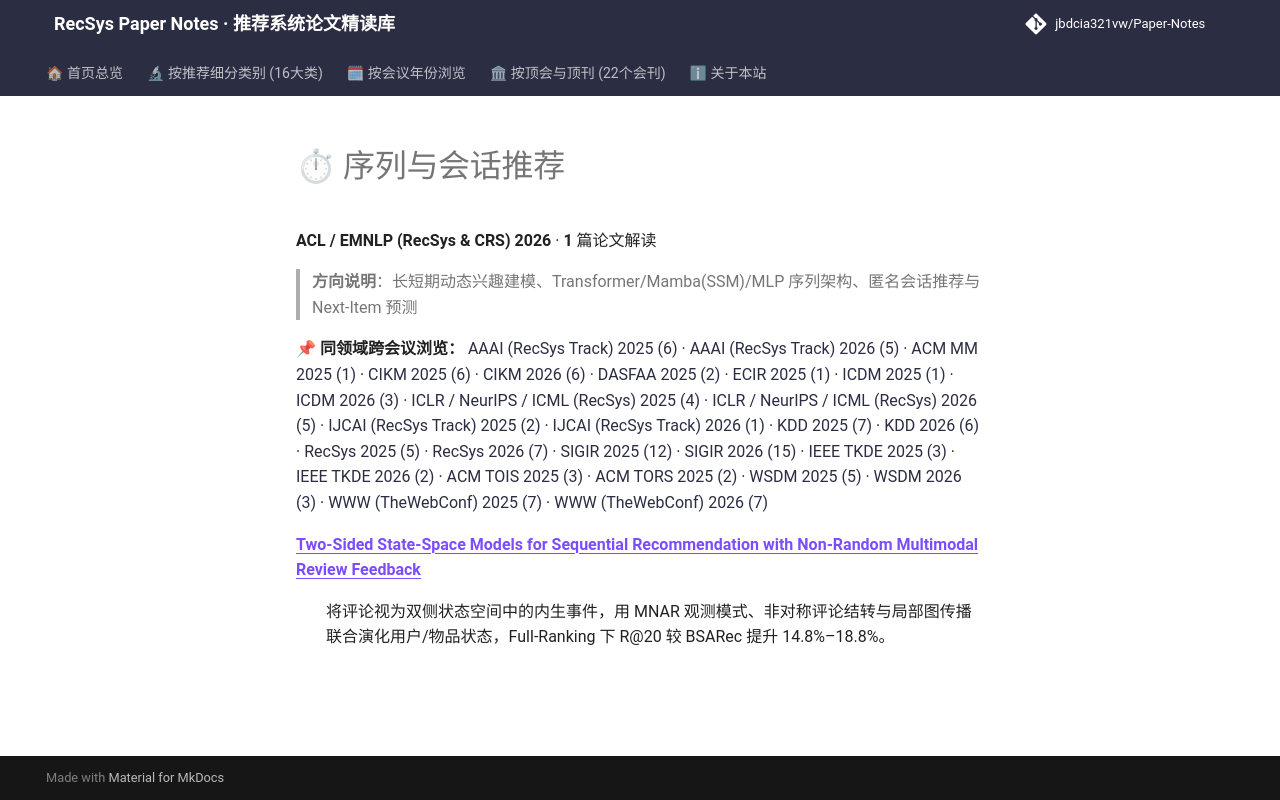

repository: jbdcia321vw/Paper-Notes · page: venues/ACL_EMNLP/2026/sequential_rec/index.html · generator: mkdocs

# ⏱ 序列与会话推荐

**ACL / EMNLP (RecSys & CRS) 2026** · **1** 篇论文解读

> **方向说明**：长短期动态兴趣建模、Transformer/Mamba(SSM)/MLP 序列架构、匿名会话推荐与 Next-Item 预测

📌 **同领域跨会议浏览：** [AAAI (RecSys Track) 2025 (6)](../../../AAAI/2025/sequential_rec/) · [AAAI (RecSys Track) 2026 (5)](../../../AAAI/2026/sequential_rec/) · [ACM MM 2025 (1)](../../../ACM_MM/2025/sequential_rec/) · [CIKM 2025 (6)](../../../CIKM/2025/sequential_rec/) · [CIKM 2026 (6)](../../../CIKM/2026/sequential_rec/) · [DASFAA 2025 (2)](../../../DASFAA/2025/sequential_rec/) · [ECIR 2025 (1)](../../../ECIR/2025/sequential_rec/) · [ICDM 2025 (1)](../../../ICDM/2025/sequential_rec/) · [ICDM 2026 (3)](../../../ICDM/2026/sequential_rec/) · [ICLR / NeurIPS / ICML (RecSys) 2025 (4)](../../../ICLR_NeurIPS_ICML/2025/sequential_rec/) · [ICLR / NeurIPS / ICML (RecSys) 2026 (5)](../../../ICLR_NeurIPS_ICML/2026/sequential_rec/) · [IJCAI (RecSys Track) 2025 (2)](../../../IJCAI/2025/sequential_rec/) · [IJCAI (RecSys Track) 2026 (1)](../../../IJCAI/2026/sequential_rec/) · [KDD 2025 (7)](../../../KDD/2025/sequential_rec/) · [KDD 2026 (6)](../../../KDD/2026/sequential_rec/) · [RecSys 2025 (5)](../../../RecSys/2025/sequential_rec/) · [RecSys 2026 (7)](../../../RecSys/2026/sequential_rec/) · [SIGIR 2025 (12)](../../../SIGIR/2025/sequential_rec/) · [SIGIR 2026 (15)](../../../SIGIR/2026/sequential_rec/) · [IEEE TKDE 2025 (3)](../../../TKDE/2025/sequential_rec/) · [IEEE TKDE 2026 (2)](../../../TKDE/2026/sequential_rec/) · [ACM TOIS 2025 (3)](../../../TOIS/2025/sequential_rec/) · [ACM TORS 2025 (2)](../../../TORS/2025/sequential_rec/) · [WSDM 2025 (5)](../../../WSDM/2025/sequential_rec/) · [WSDM 2026 (3)](../../../WSDM/2026/sequential_rec/) · [WWW (TheWebConf) 2025 (7)](../../../WWW/2025/sequential_rec/) · [WWW (TheWebConf) 2026 (7)](../../../WWW/2026/sequential_rec/)

<dl>
<dt><strong><a href="two_sided_state_space_models_for_sequential_recommendation_with_non_random_/">Two-Sided State-Space Models for Sequential Recommendation with Non-Random Multimodal Review Feedback</a></strong></dt>
<dd>
<p>将评论视为双侧状态空间中的内生事件，用 MNAR 观测模式、非对称评论结转与局部图传播联合演化用户/物品状态，Full-Ranking 下 R@20 较 BSARec 提升 14.8%–18.8%。</p>
</dd>
</dl>
